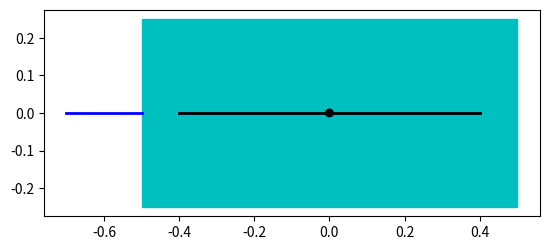

Write the Python code that produced this figure.
import numpy as np
from numpy import pi
import matplotlib.pyplot as plt
import matplotlib
from matplotlib.patches import Rectangle
from matplotlib.patches import Circle
from matplotlib.collections import PatchCollection
import matplotlib.lines as mlines

x, y = 0, 1


def cart2pol(coords):
	x = coords[0]
	y = coords[1]
	rho = np.sqrt(x**2 + y**2)
	phi = np.arctan2(y, x)
	if phi < 0:
		phi += 2*pi
		#return(rho, phi)
	return np.array([rho, phi])


def pol2cart(coords):
	phi = coords[0]
	rho = coords[1]
	x = rho * np.cos(phi)
	y = rho * np.sin(phi)
	#return(x, y)
	np.array([x,y])
	return np.array([x, y])

def safe_div(x,y):
    if y==0: return 0
    return x/y

rho_air = 1.225;
rho_water = 1000;

# boat parameters
boat_l = 1
boat_w = 0.5
rudder_l = 0.2
sail_l = 0.8
# points_x = [l/2, l/2, -l/2, -l/2, l/2]
# points_y = [-w/2, w/2, w/2, -w/2, -w/2]
# points = np.array([points_x, points_y])
# points = np.reshape(points, (5, 2))

# sail / rudder parameters
A_s = 0.25;
A_r = 0.05;
# aspect ratio
ARs = 5
ARr = 0.5

# intial conditions
pos = np.array([0, 0])
v_car = np.array([0, 0])
v_pol = cart2pol(v_car)
print('vpol', v_pol)
theta = 0;
w = 0;
Z_init = [pos, theta, v_car, w]

# time 
tspan = [0, 1];

# wind
tw_pol = np.array([pi, 3])


# rudder angle if you are standing on boat
# % -ve towards port (left)
# % +ve towards starboard (right)
dr = 0

# sail angle if you are standing on boat
# angle of stern-ward end of sail to follow RH coord system
ds = pi;   





def appWind():
	"""
	% Uses polar components of true wind and cartesian components of 
	% boat velocity to compute polar coordinates of apparent wind:
	% - inputs:
	%          tw : true wind velocity
	%          v : PMW velocity 
	% - output:
	%          out....................... 2x1 array
	%          out : polar coordinates of apparent wind (if standing on PWM boat)
	%				 relative to global frame 
	"""

	tw_car = pol2cart(tw_pol)
	#print('tw_car', tw_car)

	aw_car = np.array([(tw_car[x] - v_car[x]), 
					   (tw_car[y] - v_car[y])]) 

	aw_pol = cart2pol(aw_car)

	return aw_car, aw_pol

def attack_angle(area, v_fluid_car, plane_angle):
	"""
	% - inputs:
	%          A : plane area of sail or wing
	%          vfluid....................... 2x1 array
	%          v_fluid : fluid velocity, manitude and angle relative to PMW
	%          frame
	%          d : sail or rudder angle      
	% - output:
	%          alpha : the smallest angle between the two vectors
	"""
	d = plane_angle
	plane_car = pol2cart([d, 1])

	U = v_fluid_car
	if np.array_equal(U, np.array([0.0, 0.0])):  # if fluid (i.e. boat) not moving
		alpha = 0 				# angle of attack defaults to 0
	else:
		V = plane_car

		print(U)
		print(V)
		print(np.linalg.norm(U))
		print(np.linalg.norm(V))
		cosalpha = np.dot(U, V) / np.dot(np.linalg.norm(U), np.linalg.norm(V))
		print("cosalpha", cosalpha)

		alpha = np.arccos(cosalpha)

	print("alpha", alpha)

	return alpha

def lift_angle(area, v_fluid_pol, plane_angle):
	"""
	% Lift angle 
	% - inputs:
	%          area : plane area of sail or rudder
	%          vfluid....................... 2x1 array
	%          v_fluid_car : fluid velocity, manitude and angle relative to PMW
	%          frame
	%          d : sail or rudder angle      
	% - output:
	%          lift_angle : lift angle relative to the global frame of
	%          reference
	"""
	
	# cartesian coords in boat frame of ref (0 rads : bow of boat)	
	d = plane_angle
	plane_car = pol2cart([d - theta, 1])
	fluid_ang = v_fluid_pol[0] - theta
	v_fluid_car = pol2cart([fluid_ang, v_fluid_pol[1]])

	# absolute angle of sail or rudder as a refernce angle for computing 
	# 1. angle of attack  	
	# 2. direction of lift     
	p = np.arctan(abs(plane_car[y])/ 
		     abs(plane_car[x]))


	#establish orientation or sail or rudder            
	if (plane_car[x] / plane_car[y]) < 0:	# 2nd or 4th quadrant 
	    
	    if ((2 * pi - fluid_ang > fluid_ang > 3 * pi/2 - p) or 
	    	(pi - p             > fluid_ang > pi/2 - p)):

	    	la = fluid_ang - pi/2
	    else:
	    	la = fluid_ang + pi/2
    
	else:	# 1st or 3rd quadrant
	    if (p               < fluid_ang   <  fluid_ang +  pi/2 or 
	    	fluid_ang + pi  < fluid_ang   <  3 * pi/2  + fluid_ang):

	    	la = fluid_ang + pi/2
	    else:
	        la = fluid_ang - pi/2

	# convert angle back to global refernce frame            
	return la + theta

def aero_force(part, force):
	"""
	% Lift or drag force, square of velocity neglected due to roll of body
	% - inputs:
	%          part : sail or rudder
	%          force : lift or drag
	%          AR : sail aspect ratio     
	% - output:
	%          out....................... 2x1 array
	%          out : [angle (global ref frame), magnitude] of lift or drag force 
	"""
	if part == 'sail':
	    A = A_s
	    v_fluid_pol = aw_pol
	    v_fluid_car = aw_car
	    d = ds
	    rho = rho_air
	    AR = ARs
	    
	else: # part == 'rudder'
	    A = A_r
	    v_fluid_pol = v_pol
	    v_fluid_car = v_car
	    d = dr
	    rho = rho_water
	    AR = ARr
	
	# angle of attack    
	alpha = attack_angle(area=A, v_fluid_car=v_fluid_car, plane_angle=d)

	# lift coefficient
	if alpha < pi/6:
	    CL = (9 / pi) * alpha 
	else:
	    CL = -(4.5/pi) * alpha + (4.5/2)

	# drag coefficient
	CD = 0.05 + CL**2 / (pi * AR);

	# aero force
	if force == 'lift':
		lift_a = lift_angle(area=A, v_fluid_pol=v_fluid_pol, plane_angle=d)
		lift_force = 0.5 * rho * A * v_fluid_pol[1]**2 * CL
		return np.array([lift_a, lift_force])

	else: # force = 'drag'
		drag_angle = v_fluid_pol[0];
		drag_force = 0.5 * rho * A * v_fluid_pol[1]**2 * CD
		return np.array([drag_angle, drag_force])

def plot_PMW(starboard_stern_x, starboard_stern_y, centre_boat_pos):
	fig, ax = plt.subplots()
	patches = []
	boat = Rectangle((starboard_stern_x, 
					  starboard_stern_y), 
	                  boat_l, 
	                  boat_w, 
	                  angle=theta,
	                  color='c')


	rudder_x = [pos[x] - boat_l/2, 
	            pos[x] - boat_l/2 - rudder_l]

	rudder_y = [pos[y], 
				pos[y]]

	rudder_angle = [theta, theta + dr]

	rudder_transx = []
	rudder_transy = []

	for rx, ry, a in zip(rudder_x, 
		                 rudder_y, 
		                 rudder_angle):	
		r = np.array([[rx],[ry]])

		R = [[np.cos(a), np.sin(a)],
			 [np.sin(a), np.cos(a)]]

		rudder_trans = np.dot(R, r)
		rudder_transx.append(rudder_trans[x])
		rudder_transy.append(rudder_trans[y])

	rudder = mlines.Line2D(rudder_transx, rudder_transy, linewidth=2, color='b')



	sail_x = [pos[x] + sail_l/2, 
	          pos[x] - sail_l/2]


	sail_y = [pos[y], 
			  pos[y]]

	sail_angle = [theta + ds, theta + ds]

	sail_transx = []
	sail_transy = []

	for rx, ry, a in zip(sail_x, 
		                 sail_y, 
		                 sail_angle):
		r = np.array([[rx],[ry]])

		R = [[np.cos(a), np.sin(a)],
			 [np.sin(a), np.cos(a)]]

		sail_trans = np.dot(R, r)
		sail_transx.append(sail_trans[x])
		sail_transy.append(sail_trans[y])
	
	print('sailx', sail_x)
	print('saily', sail_y)
	print('sail_angle', sail_angle)
	print('sailtx', sail_transx)
	print('sailty', sail_transy)

	sail = mlines.Line2D(sail_transx, sail_transy, linewidth=2, color='k')


	mast = Circle(pos, 0.01, color='k')


	fig1 = plt.figure()
	ax1 = fig1.add_subplot(111, aspect='equal')


	ax1.add_patch(boat)
	ax1.add_patch(mast)
	ax1.add_line(rudder)
	ax1.add_line(sail)

	ax1.autoscale(enable=True, axis='both', tight=None)



	plt.show()



                                   
# apparent wind
aw_car, aw_pol = appWind()

L_s = aero_force(part='sail', force='lift')
D_s = aero_force(part='sail', force='drag')
L_r = aero_force(part='rudder', force='lift')  
D_r = aero_force(part='rudder', force='drag') 

# print(f'{L_s}/n{D_s}/n{L_r}/n{D_r}')
print(L_s)
print(D_s)
print(L_r)
print(D_r)


plot_PMW(pos[x]-boat_l/2, pos[y]-boat_w/2, pos)







